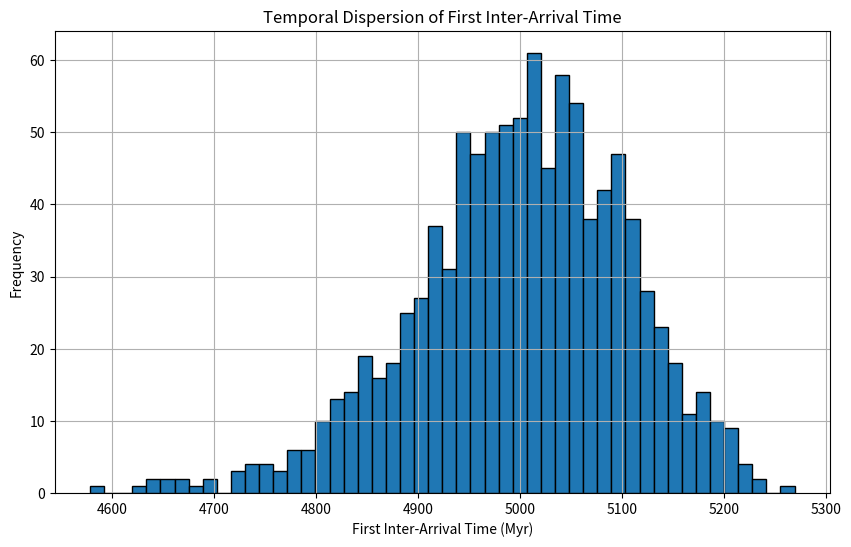
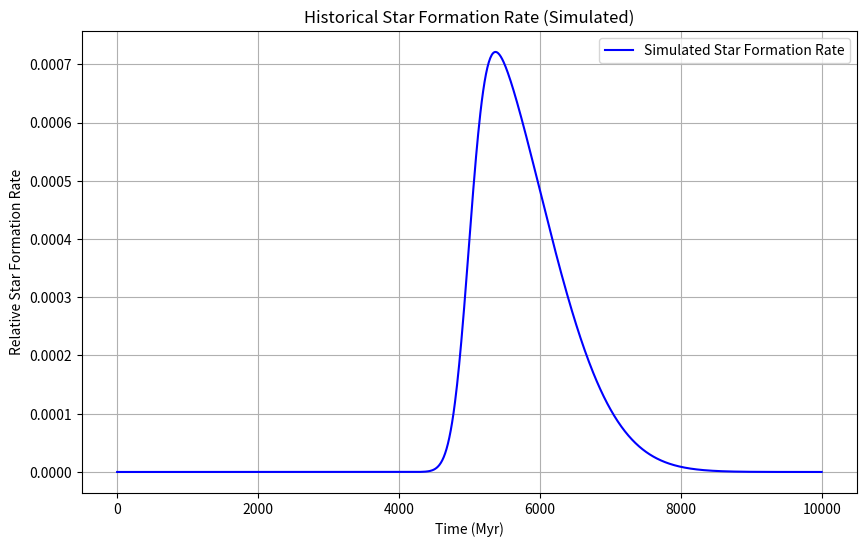

Here is the Python script that generated these plots, in order:
# Simulation: Temporal Dispersion of First Inter-Arrival Time

import numpy as np
import matplotlib.pyplot as plt
from scipy.stats import skewnorm

# Parameters
n_stars = 1000  # number of stars per simulation
n_simulations = 1000  # number of universe simulations
mean_star_time = 5000  # mean star formation time (Myr)
sigma_star_time = 1000  # standard deviation for star formation time
skewness = 5  # positive skew factor for star formation

mean_life_delay = 1000  # mean life emergence delay (Myr)
sigma_life_delay = 0.7  # spread of life emergence delay

# Store first inter-arrival times
first_arrival_times = []

for _ in range(n_simulations):
    # Sample star formation times
    star_times = skewnorm.rvs(
        a=skewness, loc=mean_star_time, scale=sigma_star_time, size=n_stars
    )

    # Sample life emergence delays
    delay_times = np.random.lognormal(
        mean=np.log(mean_life_delay), sigma=sigma_life_delay, size=n_stars
    )

    # Calculate civilization emergence times
    civilization_times = star_times + delay_times

    # Record the earliest civilization time
    first_arrival_times.append(np.min(civilization_times))

# Plot the histogram of first arrival times
plt.figure(figsize=(10, 6))
plt.hist(first_arrival_times, bins=50, edgecolor="black")
plt.xlabel("First Inter-Arrival Time (Myr)")
plt.ylabel("Frequency")
plt.title("Temporal Dispersion of First Inter-Arrival Time")
plt.grid(True)
plt.savefig("inter_arrival_times.png", dpi=300, bbox_inches="tight")
plt.close()

# Plot the historical star formation rate (simulated)
# Create a time axis
time_axis = np.linspace(0, 10000, 1000)
# Simulated star formation rate: a skewed normal pdf
sfr_pdf = skewnorm.pdf(time_axis, a=skewness, loc=mean_star_time, scale=sigma_star_time)

plt.figure(figsize=(10, 6))
plt.plot(time_axis, sfr_pdf, label="Simulated Star Formation Rate", color="blue")
plt.xlabel("Time (Myr)")
plt.ylabel("Relative Star Formation Rate")
plt.title("Historical Star Formation Rate (Simulated)")
plt.grid(True)
plt.legend()
plt.savefig("star_formation_rate.png", dpi=300, bbox_inches="tight")
plt.close()

# Optional: print basic stats
print(f"Mean: {np.mean(first_arrival_times):.2f} Myr")
print(f"Std Dev: {np.std(first_arrival_times):.2f} Myr")
print(f"Min: {np.min(first_arrival_times):.2f} Myr")
print(f"Max: {np.max(first_arrival_times):.2f} Myr")
